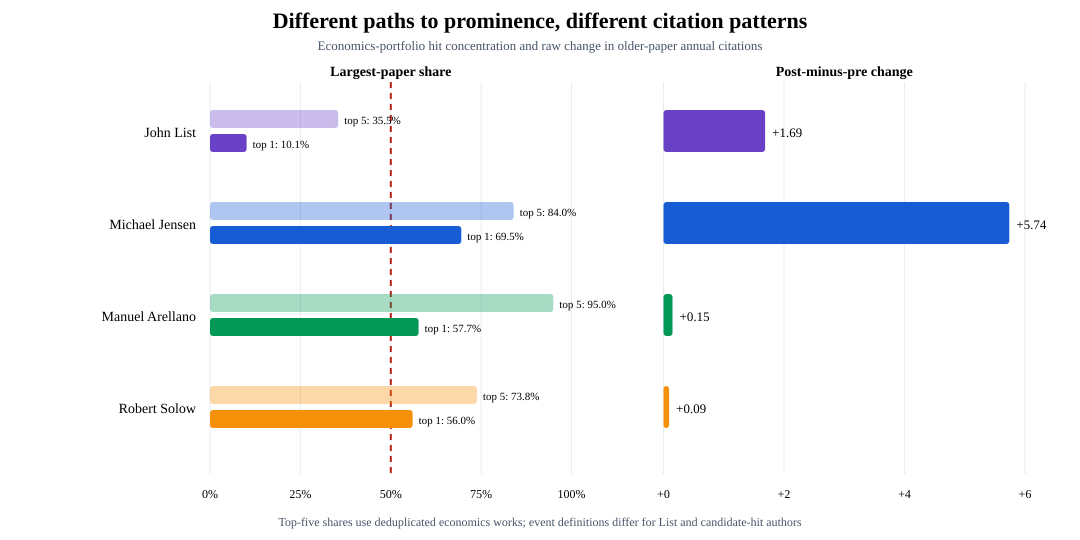

The table this chart was drawn from, first rows:
author, economics_hit_share, economics_top5_share, all_field_hit_share, raw_change, pretrend, case_type
John List, 0.1014, 0.3548, , 1.686, fails, gradual prominence
Michael Jensen, 0.6953, 0.8401, 0.3522, 5.74, fails, candidate single hit
Manuel Arellano, 0.5771, 0.9496, 0.5279, 0.15, passes loose screen, candidate single hit
Robert Solow, 0.5604, 0.7383, 0.3575, 0.09333, passes loose screen, candidate single hit
